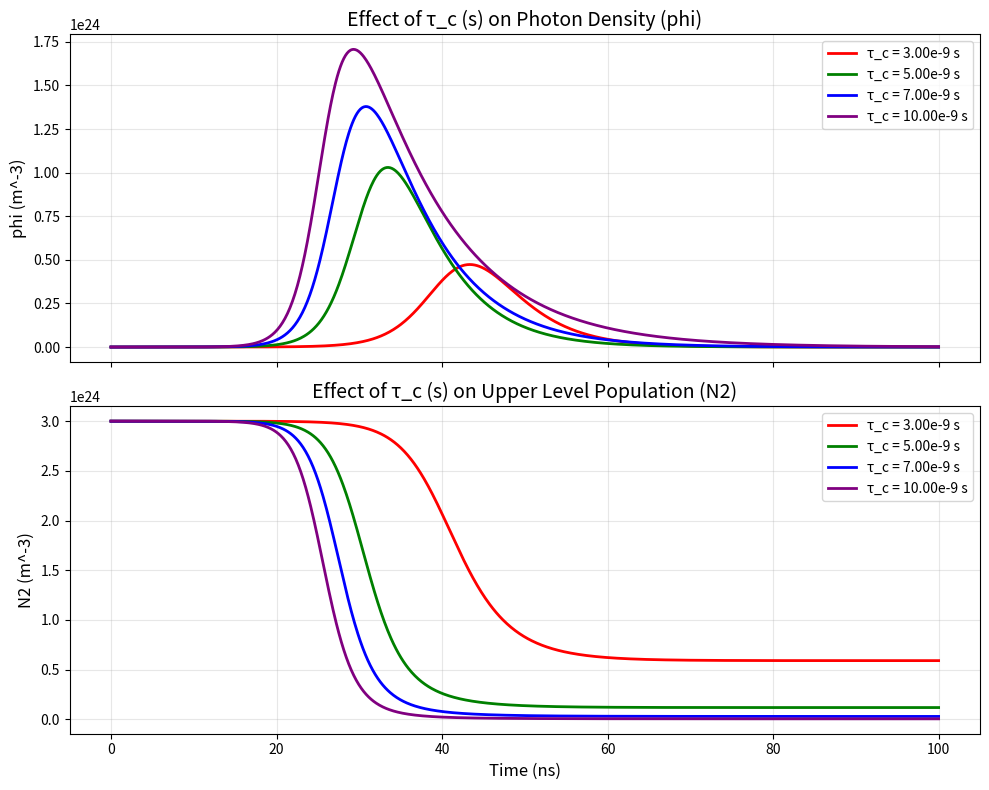

This figure's Python source: (Note: this script raises an exception after producing the figure.)
"""
==============================================================================
文件名称: basics_2plus.py
所属部门: Applications (应用部)
主要功能: 探究不同参量（如受激辐射截面、腔内光子寿命等）对增益饱和的影响
代码解读: 
    老子开始手搓代码了！！！
    通过改变受激辐射截面（σ）和腔内光子寿命（τ_c）等关键参数，观察它们对增益饱和现象的影响。
==============================================================================
"""

import numpy as np
import matplotlib.pyplot as plt
from scipy.integrate import odeint

c = 3e8  # 光速 (m/s)
sigma = 0.75e-24    # 受激辐射截面 (m^2)
tau_c = 5e-9  # 腔内光子寿命 (s),由光学谐振腔的结构决定的（与腔长和单圈损耗相关）
N_init = 3e24  # 初始上能级粒子数密度 (m^-3)
phi_init = 1e18  # 初始光子数密度 (m^-3)

# 定义待测试的自变量值列表（可根据需求增减）
sigma_list = [0.5e-24, 0.75e-24, 1.0e-24, 1.25e-24]  # 不同受激辐射截面
tau_c_list = [3e-9, 5e-9, 7e-9, 10e-9]  # 不同腔内光子寿命

# 为每个自变量分配颜色/线型（便于区分）
color_list = ['red', 'green', 'blue', 'purple']

def basic_3(y, t, sigma, tau_c): # （最重要的修改：新增sigma和tau_c参数，适配传参！！！）
    N2 = y[0]  # 上能级粒子数密度
    phi = y[1] # 光子数密度
    dN2_dt = - sigma * c * phi * N2     # 上能级粒子数的变化率公式
    dphi_dt = sigma * c * N2 * phi - phi / tau_c  # 光子数密度的变化率公式
    return [dN2_dt, dphi_dt]

# 时间数组，从0到100纳秒，分成1000个步长
t = np.linspace(0, 100e-9, 1000)

# 初始条件，N2和phi的初始值
y0 = [N_init, phi_init]  

# 初始化绘图画布
fig, (ax_phi, ax_n2) = plt.subplots(2, 1, figsize=(10, 8), sharex=True)  # 2行1列，共享X轴

# 遍历自变量_list，获取索引和当前自变量值
# eg：探究tau_c时，改成for idx, tau_c in enumerate(tau_c_list): 并 固定 sigma
#     探究sigma时，改成for idx, sigma in enumerate(sigma_list): 并 固定 tau_c

fixed_sigma = 0.75e-24  # 固定σ，探究τ_c的影响
# fixed_tau_c = 5e-9  # 固定τ_c，探究σ的影响

for idx, tau_c in enumerate(tau_c_list):  # 遍历tau_c_list，获取索引和当前tau_c值
    # 解微分方程，得到每个时间点的N2和phi（传入当前探究的自变量值）
    # args传参给basic_3, 一定要按照def basic_3(y, t, sigma, tau_c)的顺序传参，而且如果只有一个元素的元组，必须加逗号
    solution = odeint(basic_3, y0, t, args=(fixed_sigma, tau_c))  
    N2_result = solution[:, 0]
    phi_result = solution[:, 1]

    # 获取当前σ对应的颜色
    color = color_list[idx]
    # sigma_label = f'σ = {sigma*1e24:.2f}e-24 m²'  # 标签格式化
    tau_c_label = f'τ_c = {tau_c*1e9:.2f}e-9 s'  # 标签格式化
    
    # 绘制phi曲线（ax_phi）
    # ax_phi.plot(t*1e9, phi_result, color=color, linewidth=2, label=sigma_label)
    ax_phi.plot(t*1e9, phi_result, color=color, linewidth=2, label=tau_c_label)

    # 绘制N2曲线（ax_n2）
    # ax_n2.plot(t*1e9, N2_result, color=color, linewidth=2, label=sigma_label)
    ax_n2.plot(t*1e9, N2_result, color=color, linewidth=2, label=tau_c_label)

# 绘图格式设置（不用学，让AI写就行了）
ax_phi.set_ylabel('phi (m^-3)', fontsize=12)
ax_phi.set_title('Effect of τ_c (s) on Photon Density (phi)', fontsize=14)  # 只改标题中的变量名，其他格式保持不变
ax_phi.legend(loc='upper right', fontsize=10)
ax_phi.grid(alpha=0.3)

ax_n2.set_xlabel('Time (ns)', fontsize=12)
ax_n2.set_ylabel('N2 (m^-3)', fontsize=12)
ax_n2.set_title('Effect of τ_c (s) on Upper Level Population (N2)', fontsize=14)
ax_n2.legend(loc='upper right', fontsize=10)
ax_n2.grid(alpha=0.3)

fig.tight_layout()
plt.savefig('utils/record/basic_2plus.png', dpi=300, bbox_inches='tight') # 保存图形
plt.show()
